Run: headless pygame with SDL's dummy video driver; simulated clock (each Clock.tick advances the game by its frame time, no real sleeping); random seed 0; keys injected as events and as key.get_pressed() state; no mouse input.
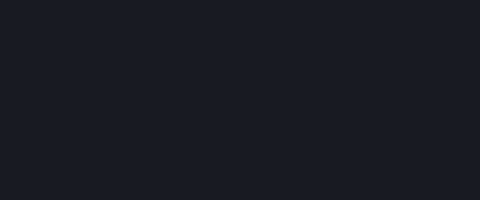
Frame 1 of 4 · flips 1–60 · no input
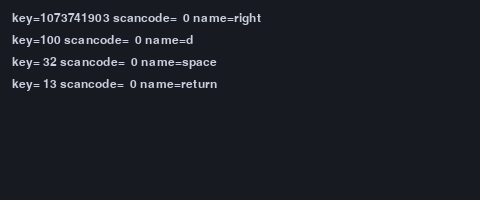
Frame 2 of 4 · flips 61–180 · tapped SPACE, RETURN · held RIGHT (→), D
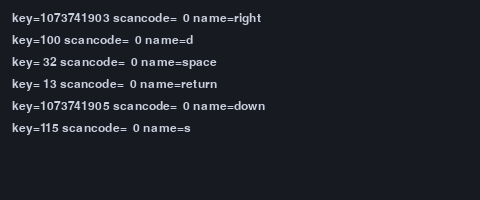
Frame 3 of 4 · flips 181–300 · held DOWN (↓), S
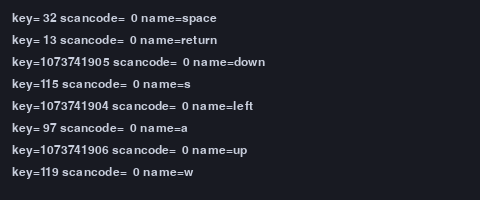
Frame 4 of 4 · flips 301–420 · held LEFT (←), A, UP (↑), W

The pygame program that drew these frames:

"""Log scancodes for key presses. Press keys to see their scancode.
ESC or Ctrl-C to quit."""
import pygame

pygame.init()
screen = pygame.display.set_mode((480, 200))
pygame.display.set_caption("Scancode logger — ESC to quit")
font = pygame.font.SysFont("monospace", 18)
clock = pygame.time.Clock()

log = []
running = True
while running:
    for ev in pygame.event.get():
        if ev.type == pygame.QUIT:
            running = False
        elif ev.type == pygame.KEYDOWN:
            if ev.key == pygame.K_ESCAPE:
                running = False
            else:
                log.append(f"key={ev.key:3d} scancode={ev.scancode:3d} name={pygame.key.name(ev.key)}")
                log = log[-8:]

    screen.fill((24, 26, 34))
    for i, line in enumerate(log):
        s = font.render(line, True, (200, 206, 220))
        screen.blit(s, (12, 12 + i * 22))
    pygame.display.flip()
    clock.tick(60)

pygame.quit()
